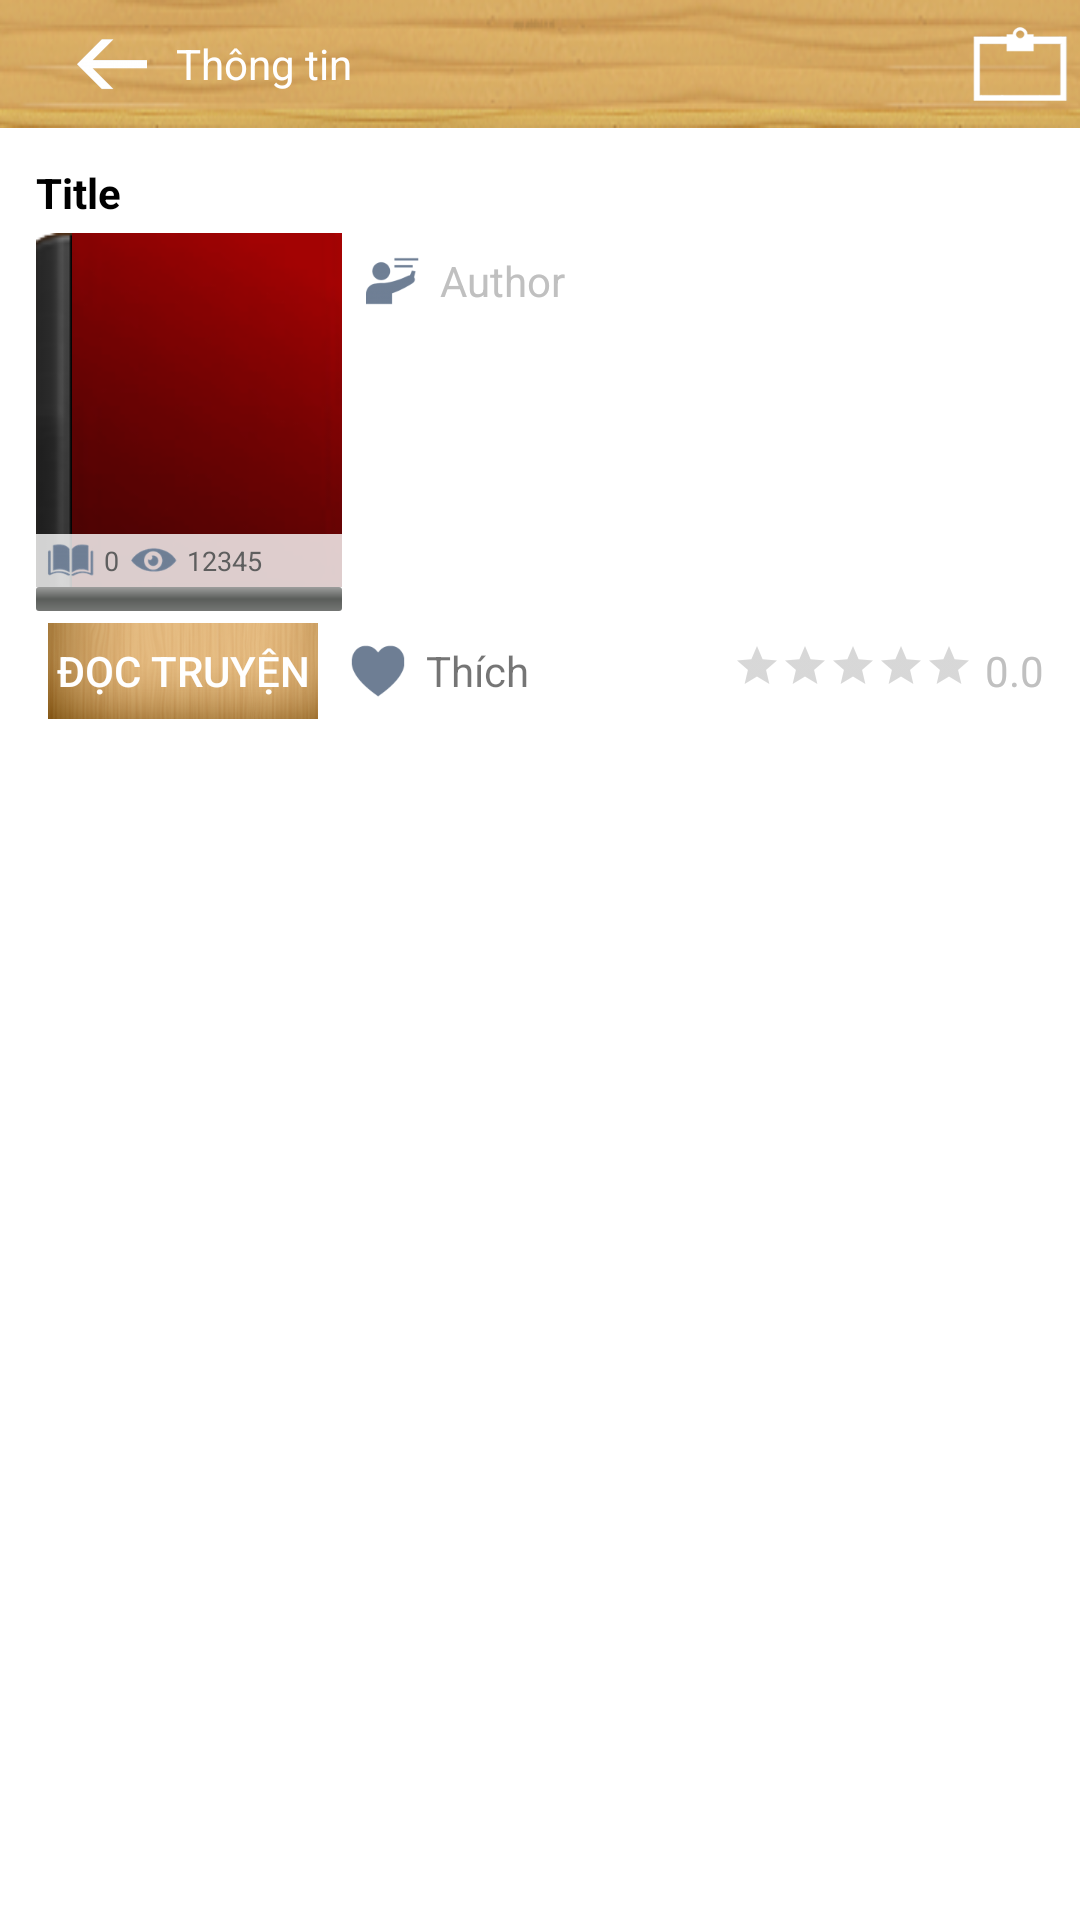

The Android layout XML behind this screen, and the referenced resources:
<!-- AndroidManifest.xml: fallback theme Theme.MaterialComponents.DayNight.NoActionBar -->
<!-- res/layout/activity_book_detail.xml -->
<LinearLayout xmlns:android="http://schemas.android.com/apk/res/android"
    xmlns:tools="http://schemas.android.com/tools"
    android:layout_width="match_parent"
    android:layout_height="match_parent"
    android:orientation="vertical"
    tools:context="com.ikaratruyen.MainActivity" >

    <include layout="@layout/top_bar" />

    <LinearLayout
        android:layout_width="match_parent"
        android:layout_height="wrap_content"
        android:layout_margin="@dimen/space_between_double_view"
        android:background="@drawable/boder_header_detail"
        android:orientation="vertical" >

        <TextView
            android:id="@+id/tv_title"
            style="@style/TextAppearance.Sherlock.Widget.PopupMenu.Large"
            android:layout_width="wrap_content"
            android:layout_height="wrap_content"
            android:layout_marginBottom="@dimen/space_between_view"
            android:ellipsize="marquee"
            android:lines="1"
            android:text="Title"
            android:textColor="@color/black"
            android:textStyle="bold" />

        <LinearLayout
            android:layout_width="match_parent"
            android:layout_height="wrap_content"
            android:orientation="horizontal" >

            <RelativeLayout
                android:layout_width="@dimen/img_total_w"
                android:layout_height="@dimen/img_detail_thumb_h" >

                <LinearLayout
                    android:layout_width="wrap_content"
                    android:layout_height="wrap_content"
                    android:orientation="horizontal" >

                    <ImageView
                        android:layout_width="@dimen/img_detail_thumb_gosach"
                        android:layout_height="@dimen/img_detail_thumb_h"
                        android:background="@drawable/icon_gaysach"
                        android:contentDescription="@string/app_name"
                        android:scaleType="fitXY" />

                    <ImageView
                        android:id="@+id/img_thumb_detail"
                        android:layout_width="@dimen/img_detail_thumb_w"
                        android:layout_height="@dimen/img_detail_thumb_h"
                        android:background="@drawable/bg_noimage"
                        android:contentDescription="@string/app_name"
                        android:scaleType="fitXY" />
                </LinearLayout>

                <LinearLayout
                    android:layout_width="match_parent"
                    android:layout_height="wrap_content"
                    android:layout_alignParentBottom="true"
                    android:background="@color/white_opacity"
                    android:gravity="center_vertical"
                    android:orientation="horizontal" >

                    <ImageView
                        android:layout_width="wrap_content"
                        android:layout_height="wrap_content"
                        android:background="@drawable/icon_book_oepn_press" />

                    <TextView
                        android:id="@+id/tv_read_count"
                        style="@style/Sherlock.__TextAppearance.Small"
                        android:layout_width="wrap_content"
                        android:layout_height="wrap_content"
                        android:gravity="center"
                        android:text="0"
                        android:textColor="@color/grey_text"
                        android:textSize="9sp" />

                    <ImageView
                        android:layout_width="wrap_content"
                        android:layout_height="wrap_content"
                        android:background="@drawable/icon_view_small" />

                    <TextView
                        android:id="@+id/tv_count_view"
                        style="@style/Sherlock.__TextAppearance.Small"
                        android:layout_width="wrap_content"
                        android:layout_height="wrap_content"
                        android:gravity="center"
                        android:text="12345"
                        android:textColor="@color/grey_text"
                        android:textSize="9sp" />
                </LinearLayout>

                
            </RelativeLayout>

            <LinearLayout
                android:layout_width="match_parent"
                android:layout_height="@dimen/img_detail_thumb_h"
                android:layout_marginLeft="@dimen/space_between_double_view"
                android:orientation="vertical" >

                <LinearLayout
                    android:layout_width="wrap_content"
                    android:layout_height="wrap_content"
                    android:layout_marginBottom="@dimen/space_between_view"
                    android:gravity="center_vertical"
                    android:orientation="horizontal" >

                    <ImageView
                        android:layout_width="wrap_content"
                        android:layout_height="wrap_content"
                        android:background="@drawable/icon_author" />

                    <TextView
                        android:id="@+id/tv_author"
                        android:layout_width="wrap_content"
                        android:layout_height="wrap_content"
                        android:text="Author"
                        android:textColor="@color/grey" />
                </LinearLayout>

                <ScrollView
                    android:layout_width="match_parent"
                    android:layout_height="wrap_content" >

                    <RelativeLayout
                        android:layout_width="match_parent"
                        android:layout_height="wrap_content" >

                        <ProgressBar
                            android:id="@+id/prog_loading"
                            style="@style/Sherlock.__Widget.Holo.Spinner"
                            android:layout_width="wrap_content"
                            android:layout_height="wrap_content" />

                        <TextView
                            android:id="@+id/tv_description"
                            android:layout_width="match_parent"
                            android:layout_height="wrap_content"
                            android:textColor="@color/black" />
                    </RelativeLayout>
                </ScrollView>
            </LinearLayout>
        </LinearLayout>

        <LinearLayout
            android:layout_width="wrap_content"
            android:layout_height="wrap_content"
            android:orientation="horizontal" >

            <ProgressBar
                android:visibility="visible"
                android:id="@+id/prg_download"
                style="?android:attr/progressBarStyleHorizontal"
                android:layout_width="@dimen/img_total_w"
                android:layout_height="8dp"
                android:layout_gravity="center_vertical"
                android:progressDrawable="@drawable/progressbar_download" />

            <TextView
                android:visibility="gone"
                android:id="@+id/tv_percent"
                android:layout_width="wrap_content"
                android:layout_height="wrap_content"
                android:layout_gravity="center_vertical"
                android:gravity="center"
                android:text="0%"
                android:textColor="@color/black" />
        </LinearLayout>

        <RelativeLayout
            android:layout_width="match_parent"
            android:layout_height="wrap_content" >

            <LinearLayout
                android:layout_width="wrap_content"
                android:layout_height="wrap_content"
                android:gravity="center_vertical"
                android:orientation="horizontal" >

                <Button
                    android:id="@+id/but_read"
                    style="@style/Sherlock.__TextAppearance.Small"
                    android:layout_width="@dimen/img_detail_thumb_w"
                    android:layout_height="32dp"
                    android:layout_margin="@dimen/space_between_view"
                    android:background="@drawable/bg_button_read"
                    android:enabled="false"
                    android:gravity="center"
                    android:text="@string/title_read"
                    android:textColor="@color/white" />

                <LinearLayout
                    android:layout_width="wrap_content"
                    android:layout_height="wrap_content"
                    android:gravity="center_vertical"
                    android:orientation="horizontal" >

                    <ImageView
                        android:id="@+id/img_like"
                        android:layout_width="wrap_content"
                        android:layout_height="wrap_content"
                        android:background="@drawable/icon_heart" />

                    <TextView
                        android:id="@+id/tv_like"
                        style="@style/Sherlock.__TextAppearance.Small"
                        android:layout_width="wrap_content"
                        android:layout_height="wrap_content"
                        android:text="@string/title_like" />
                </LinearLayout>
            </LinearLayout>

            <LinearLayout
                android:id="@+id/view_rate"
                android:layout_width="wrap_content"
                android:layout_height="wrap_content"
                android:layout_alignParentRight="true"
                android:layout_centerVertical="true"
                android:gravity="center_vertical"
                android:orientation="horizontal" >

                <RatingBar
                    android:id="@+id/rate_bar"
                    style="?android:attr/ratingBarStyleSmall"
                    android:layout_width="wrap_content"
                    android:layout_height="match_parent"
                    android:numStars="5"
                    android:progress="4" />

                <TextView
                    android:id="@+id/tv_rate"
                    style="@style/Sherlock.__TextAppearance.Small"
                    android:layout_width="wrap_content"
                    android:layout_height="wrap_content"
                    android:gravity="center"
                    android:paddingLeft="@dimen/space_between_view"
                    android:text="0.0"
                    android:textColor="@color/grey" />
            </LinearLayout>
        </RelativeLayout>
    </LinearLayout>

    <ListView
        android:id="@+id/list_chap"
        android:layout_width="match_parent"
        android:layout_height="match_parent"
        android:layout_marginBottom="@dimen/space_between_double_view"
        android:layout_marginLeft="@dimen/space_between_double_view"
        android:layout_marginRight="@dimen/space_between_double_view"
        android:background="@drawable/boder_header_detail" >
    </ListView>

</LinearLayout>
<!-- res/layout/top_bar.xml (included above) -->
<LinearLayout xmlns:android="http://schemas.android.com/apk/res/android"
    xmlns:tools="http://schemas.android.com/tools"
    android:id="@+id/top_bar"
    android:layout_width="match_parent"
    android:layout_height="wrap_content"
    android:background="@drawable/bg_bar"
    android:orientation="horizontal" >

    <RelativeLayout
        android:layout_width="match_parent"
        android:layout_height="wrap_content"
        android:gravity="center_vertical"
        android:orientation="horizontal" >

        <ImageView
            android:id="@+id/img_back"
            android:layout_width="wrap_content"
            android:layout_height="wrap_content"
            android:layout_centerVertical="true"
            android:contentDescription="@string/about"
            android:layout_gravity="center_vertical"
            android:layout_marginLeft="16dp"
            android:background="@drawable/view_state_back_button" />

        <TextView
            android:id="@+id/tv_title_bar"
            style="@style/TextAppearance.Sherlock.Widget.PopupMenu.Large"
            android:layout_width="wrap_content"
            android:layout_height="wrap_content"
            android:layout_centerInParent="true"
            android:layout_marginRight="48dp"
            android:layout_toRightOf="@+id/img_back"
            android:ellipsize="marquee"
            android:gravity="center_vertical"
            android:lines="1"
            android:text="@string/title_detail"
            android:textColor="@color/white" />

        <RelativeLayout
            android:layout_width="wrap_content"
            android:layout_height="wrap_content"
            android:layout_alignParentRight="true"
            android:layout_centerVertical="true"
            android:layout_marginRight="@dimen/space_between_view" >

            <ImageView
                android:id="@+id/img_share"
                android:layout_width="wrap_content"
                android:layout_height="wrap_content"
                android:layout_centerInParent="true"
                android:background="@drawable/view_state_clipboard_button"
                android:contentDescription="@string/app_name" />

            <TextView
                android:text="0"
                android:visibility="gone"
                android:id="@+id/tv_chap_top"
                android:layout_width="wrap_content"
                android:layout_height="wrap_content"
                android:layout_centerInParent="true"
                android:gravity="center"
                android:textColor="@color/white" />
        </RelativeLayout>
    </RelativeLayout>

</LinearLayout>
<!-- resources referenced by this layout -->
<resources>
  <color name="black">#000000</color>
  <color name="grey">#C0C0C0</color>
  <color name="grey_text">#5e5e5e</color>
  <color name="white">#FFFFFF</color>
  <color name="white_opacity">#CCffFFFF</color>
  <dimen name="img_detail_thumb_gosach">12dp</dimen>
  <dimen name="img_detail_thumb_h">118dp</dimen>
  <dimen name="img_detail_thumb_w">90dp</dimen>
  <dimen name="img_total_w">102dp</dimen>
  <dimen name="space_between_double_view">8dp</dimen>
  <dimen name="space_between_view">4dp</dimen>
  <!-- drawable bg_bar: png bitmap (drawable, 43358 bytes) -->
  <!-- drawable bg_button_read: png bitmap (drawable-xxxhdpi, 36121 bytes) -->
  <!-- drawable bg_noimage: png bitmap (drawable, 12550 bytes) -->
  <!-- drawable boder_header_detail (drawable) -->
  <shape xmlns:android="http://schemas.android.com/apk/res/android"
      android:shape="rectangle" >
  
      <solid android:color="@color/white" />
  
      <stroke
          android:width="1dp"
          android:color="@color/white" />
  
      <padding
          android:bottom="@dimen/space_between_view"
          android:left="@dimen/space_between_view"
          android:right="@dimen/space_between_view"
          android:top="@dimen/space_between_view" />
      
      <corners
          android:radius="0dp"></corners>
  
  </shape>
  <!-- drawable icon_author: png bitmap (drawable-xxxhdpi, 5339 bytes) -->
  <!-- drawable icon_book_oepn_press: png bitmap (drawable-xxxhdpi, 6434 bytes) -->
  <!-- drawable icon_gaysach: png bitmap (drawable-xhdpi, 4478 bytes) -->
  <!-- drawable icon_heart: png bitmap (drawable-xxxhdpi, 3470 bytes) -->
  <!-- drawable icon_view_small: png bitmap (drawable-xxxhdpi, 5580 bytes) -->
  <!-- drawable progressbar_download (drawable) -->
  <layer-list xmlns:android="http://schemas.android.com/apk/res/android" >
      <item android:id="@android:id/background">
          <shape>
              <corners android:radius="1dp" />
              <gradient
                  android:angle="270"
                  android:centerColor="#ff5a5d5a"
                  android:centerY="0.5"
                  android:endColor="#ff747674"
                  android:startColor="#ff9d9e9d" />
          </shape>
      </item>
      <item android:id="@android:id/progress">
          <clip>
              <shape>
                  <corners android:radius="1dp" />
                  <gradient
                      android:angle="0"
                      android:endColor="@color/green"
                      android:startColor="@color/red" />
              </shape>
          </clip>
      </item>
  </layer-list>
  <!-- drawable view_state_back_button (drawable) -->
  <selector xmlns:android="http://schemas.android.com/apk/res/android">
  
      <item android:drawable="@drawable/icon_back_press" android:state_focused="true" android:state_pressed="false"/>
      <item android:drawable="@drawable/icon_back_press" android:state_focused="false" android:state_pressed="true"/>
      <item android:drawable="@drawable/icon_back"/>
  
  </selector>
  <!-- drawable view_state_clipboard_button (drawable) -->
  <selector xmlns:android="http://schemas.android.com/apk/res/android">
  
      <item android:drawable="@drawable/icon_clipboard_pressed" android:state_focused="true" android:state_pressed="false"/>
      <item android:drawable="@drawable/icon_clipboard_pressed" android:state_focused="false" android:state_pressed="true"/>
      <item android:drawable="@drawable/icon_clipboard"/>
  
  </selector>
  <string name="about">About</string>
  <string name="app_name">iKara Truyện</string>
  <string name="title_detail">Thông tin</string>
  <string name="title_like">Thích</string>
  <string name="title_read">Đọc Truyện </string>
  <color name="green">#00FF00</color>
  <color name="red">#FF0000</color>
  <!-- drawable icon_back_press: png bitmap (drawable-xxhdpi, 2136 bytes) -->
  <!-- drawable icon_back: png bitmap (drawable-xxhdpi, 1808 bytes) -->
  <!-- drawable icon_clipboard: png bitmap (drawable-xxxhdpi, 2735 bytes) -->
</resources>
